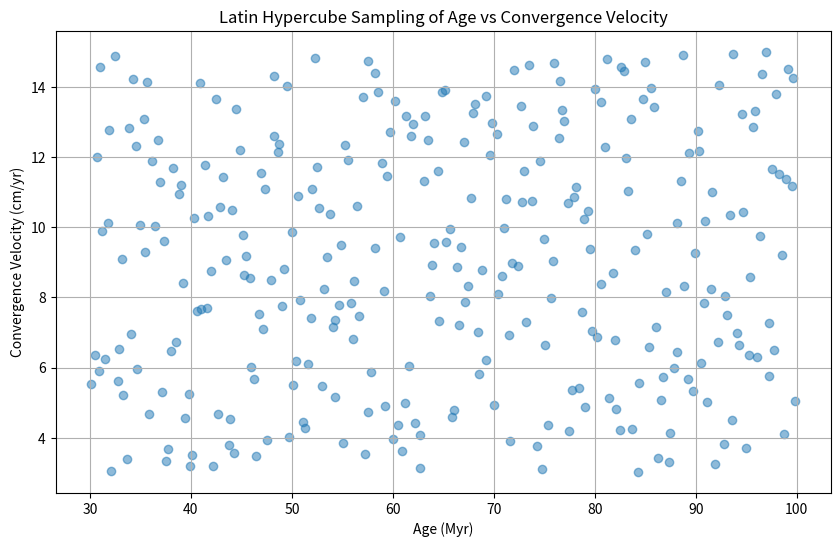
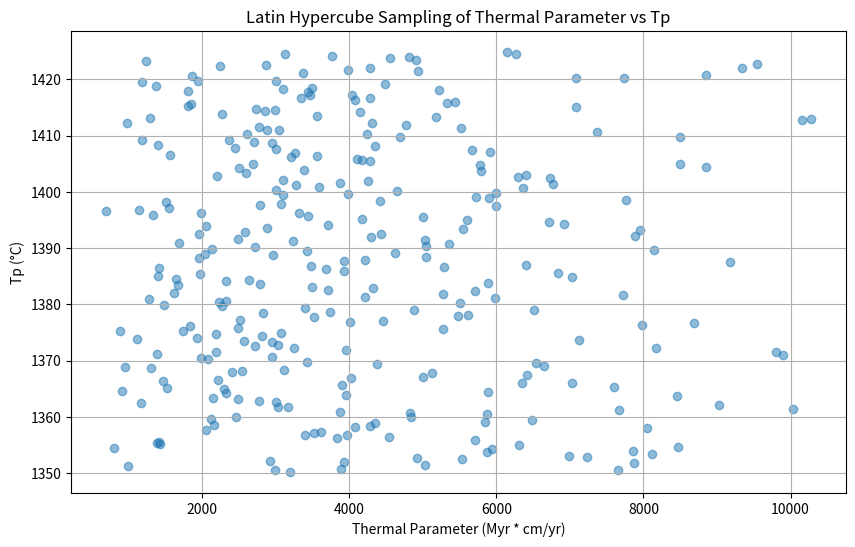
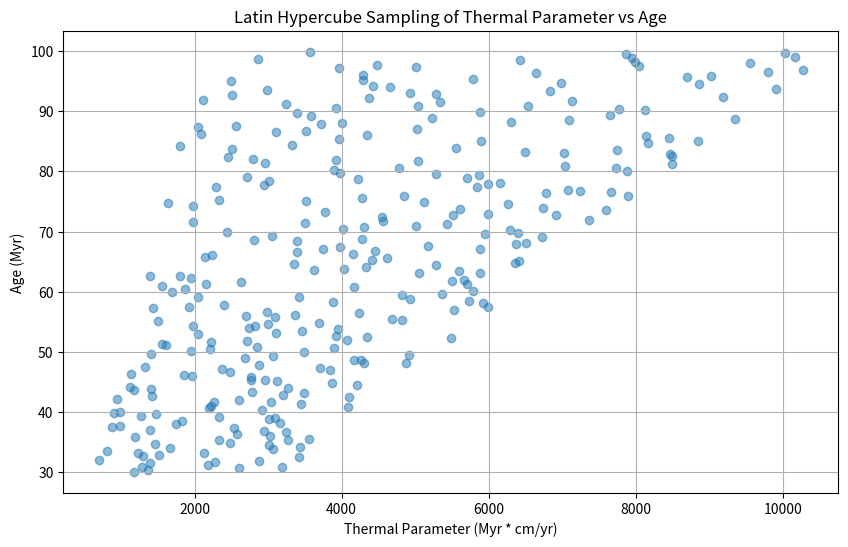

These charts were generated, in order, by the following Python code:
import csv
import itertools
import scipy.stats
import numpy as np
import matplotlib.pyplot as plt

vc_arr = [3.0, 15.0]
Tp_arr = [1350.0, 1425.0]
k_arr = [0]
age_arr = [30, 100.0]


lbounds = [age_arr[0],  vc_arr[0], Tp_arr[0]]
hbounds = [age_arr[1],  vc_arr[1], Tp_arr[1]]


n = 300

sampler = scipy.stats.qmc.LatinHypercube(d=3)
sample = sampler.random(n=n)
scaled_sample = scipy.stats.qmc.scale(sample, lbounds, hbounds)

# Non linear cases 

random_cases = np.linspace(0, (n)-1, num= n, dtype=int)



rows = []
case_id = 0

for index_random, k in itertools.product(random_cases, k_arr):
    if k == -10.0:
        option_thermal = 1
        k = 0.0
    else:
        option_thermal = 0

    rows.append({
        "case_id": case_id,
        "age": scaled_sample[index_random, 0],
        "vc": scaled_sample[index_random, 1],
        "Tp": scaled_sample[index_random, 2],
        "k": k,
        "option_thermal": option_thermal,
    })
    case_id += 1
    


with open("cases_Sensitivity_td.csv", "w", newline="") as f:
    writer = csv.DictWriter(
        f,
        fieldnames=[
            "case_id",
            "age",
            "vc",
            "Tp",
            "k",
            "option_thermal",
        ],
    )
    writer.writeheader()
    writer.writerows(rows)

print(f"Wrote {len(rows)} cases to cases_Sensitivity.csv")


fig = plt.figure(figsize=(10, 6))
plt.scatter(scaled_sample[:, 0], scaled_sample[:, 1], alpha=0.5)
plt.xlabel('Age (Myr)')
plt.ylabel('Convergence Velocity (cm/yr)')
plt.title('Latin Hypercube Sampling of Age vs Convergence Velocity')
plt.grid()
plt.show()
plt.savefig('age_vs_vc_latin_hypercube.png')

thermal_parameter = scaled_sample[:,0] * scaled_sample[:,1] * (1/1e5 * 1e6) * np.sin(np.radians(45))

fig = plt.figure(figsize=(10, 6))
plt.scatter(thermal_parameter, scaled_sample[:, 2], alpha=0.5)
plt.xlabel('Thermal Parameter (Myr * cm/yr)')
plt.ylabel('Tp (°C)')
plt.title('Latin Hypercube Sampling of Thermal Parameter vs Tp')
plt.grid()
plt.show()
plt.savefig('thermal_parameter_vs_Tp_latin_hypercube.png')  

fig = plt.figure(figsize=(10, 6))
plt.scatter(thermal_parameter, scaled_sample[:, 0], alpha=0.5)
plt.xlabel('Thermal Parameter (Myr * cm/yr)')
plt.ylabel('Age (Myr)')
plt.title('Latin Hypercube Sampling of Thermal Parameter vs Age')
plt.grid()
plt.show()
plt.savefig('thermal_parameter_vs_age_latin_hypercube.png')  
